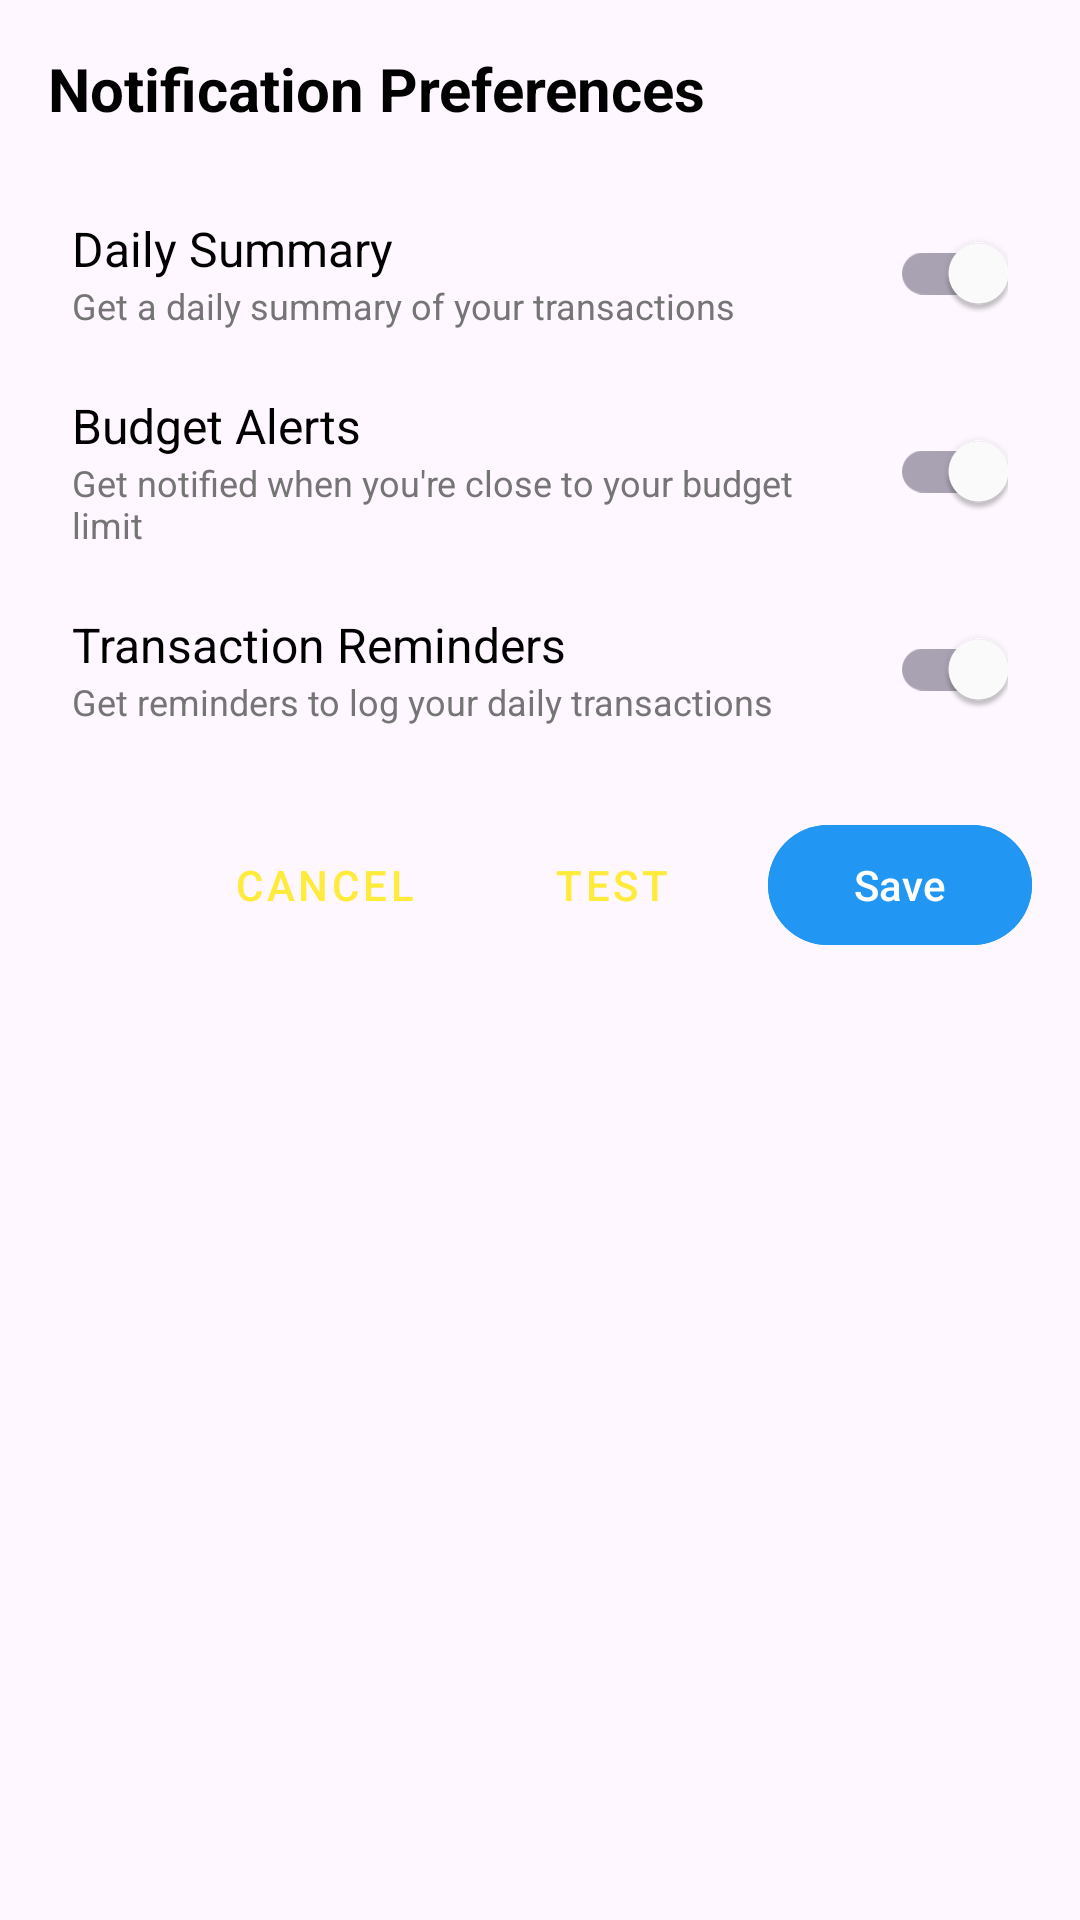

The Android layout XML behind this screen, and the referenced resources:
<!-- AndroidManifest.xml: application theme Theme.FinWise_Lab -->
<!-- res/layout/dialog_notification_preferences.xml -->
<?xml version="1.0" encoding="utf-8"?>
<LinearLayout xmlns:android="http://schemas.android.com/apk/res/android"
    xmlns:app="http://schemas.android.com/apk/res-auto"
    android:layout_width="match_parent"
    android:layout_height="wrap_content"
    android:orientation="vertical"
    android:padding="16dp">

    <TextView
        android:layout_width="wrap_content"
        android:layout_height="wrap_content"
        android:text="Notification Preferences"
        android:textColor="@color/black"
        android:textSize="20sp"
        android:textStyle="bold"
        android:layout_marginBottom="16dp"/>

    
    <LinearLayout
        android:layout_width="match_parent"
        android:layout_height="wrap_content"
        android:orientation="horizontal"
        android:gravity="center_vertical"
        android:padding="8dp">

        <LinearLayout
            android:layout_width="0dp"
            android:layout_height="wrap_content"
            android:layout_weight="1"
            android:orientation="vertical">

            <TextView
                android:layout_width="wrap_content"
                android:layout_height="wrap_content"
                android:text="Daily Summary"
                android:textColor="@color/black"
                android:textSize="16sp"/>

            <TextView
                android:layout_width="wrap_content"
                android:layout_height="wrap_content"
                android:text="Get a daily summary of your transactions"
                android:textColor="@color/gray"
                android:textSize="12sp"/>

        </LinearLayout>

        <com.google.android.material.switchmaterial.SwitchMaterial
            android:id="@+id/switchDailySummary"
            android:layout_width="wrap_content"
            android:layout_height="wrap_content"
            android:checked="true"
            app:thumbTint="@color/white"
            app:trackTint="@color/switch_track_primary"/>

    </LinearLayout>

    
    <LinearLayout
        android:layout_width="match_parent"
        android:layout_height="wrap_content"
        android:orientation="horizontal"
        android:gravity="center_vertical"
        android:padding="8dp">

        <LinearLayout
            android:layout_width="0dp"
            android:layout_height="wrap_content"
            android:layout_weight="1"
            android:orientation="vertical">

            <TextView
                android:layout_width="wrap_content"
                android:layout_height="wrap_content"
                android:text="Budget Alerts"
                android:textColor="@color/black"
                android:textSize="16sp"/>

            <TextView
                android:layout_width="wrap_content"
                android:layout_height="wrap_content"
                android:text="Get notified when you're close to your budget limit"
                android:textColor="@color/gray"
                android:textSize="12sp"/>

        </LinearLayout>

        <com.google.android.material.switchmaterial.SwitchMaterial
            android:id="@+id/switchBudgetAlerts"
            android:layout_width="wrap_content"
            android:layout_height="wrap_content"
            android:checked="true"
            app:thumbTint="@color/white"
            app:trackTint="@color/switch_track_primary"/>

    </LinearLayout>

    
    <LinearLayout
        android:layout_width="match_parent"
        android:layout_height="wrap_content"
        android:orientation="horizontal"
        android:gravity="center_vertical"
        android:padding="8dp">

        <LinearLayout
            android:layout_width="0dp"
            android:layout_height="wrap_content"
            android:layout_weight="1"
            android:orientation="vertical">

            <TextView
                android:layout_width="wrap_content"
                android:layout_height="wrap_content"
                android:text="Transaction Reminders"
                android:textColor="@color/black"
                android:textSize="16sp"/>

            <TextView
                android:layout_width="wrap_content"
                android:layout_height="wrap_content"
                android:text="Get reminders to log your daily transactions"
                android:textColor="@color/gray"
                android:textSize="12sp"/>

        </LinearLayout>

        <com.google.android.material.switchmaterial.SwitchMaterial
            android:id="@+id/switchTransactionReminders"
            android:layout_width="wrap_content"
            android:layout_height="wrap_content"
            android:checked="true"
            app:thumbTint="@color/white"
            app:trackTint="@color/switch_track_primary"/>

    </LinearLayout>

    <LinearLayout
        android:layout_width="match_parent"
        android:layout_height="wrap_content"
        android:orientation="horizontal"
        android:gravity="end"
        android:layout_marginTop="16dp">

        <Button
            android:id="@+id/btnCancel"
            android:layout_width="wrap_content"
            android:layout_height="wrap_content"
            android:text="Cancel"
            android:textColor="@color/accent"
            android:layout_marginEnd="8dp"
            style="@style/Widget.MaterialComponents.Button.TextButton"/>

        <Button
            android:id="@+id/btnTestNotifications"
            android:layout_width="wrap_content"
            android:layout_height="wrap_content"
            android:layout_marginEnd="8dp"
            android:text="Test"
            android:textColor="@color/accent"
            style="@style/Widget.MaterialComponents.Button.TextButton"/>

        <Button
            android:id="@+id/btnSave"
            android:layout_width="wrap_content"
            android:layout_height="wrap_content"
            android:text="Save"
            android:textColor="@color/white"
            android:backgroundTint="@color/primary"/>
    </LinearLayout>

</LinearLayout>
<!-- resources referenced by this layout -->
<resources>
  <color name="accent">#FFEB3B</color>
  <color name="black">#FF000000</color>
  <color name="gray">#757575</color>
  <color name="primary">#2196F3</color>
  <color name="white">#FFFFFFFF</color>
  <style name="Theme.FinWise_Lab" parent="Base.Theme.FinWise_Lab" />
  <style name="Base.Theme.FinWise_Lab" parent="Theme.Material3.DayNight.NoActionBar">
          
          <item name="colorPrimary">@color/primary</item>
          <item name="colorPrimaryVariant">@color/primary_dark</item>
          <item name="android:statusBarColor">@color/primary</item>
          <item name="android:windowLightStatusBar">false</item>
          <item name="android:windowTranslucentStatus">false</item>
          <item name="android:windowDrawsSystemBarBackgrounds">true</item>
          <item name="android:enforceStatusBarContrast">false</item>
      </style>
  <color name="primary_dark">#1976D2</color>
</resources>
